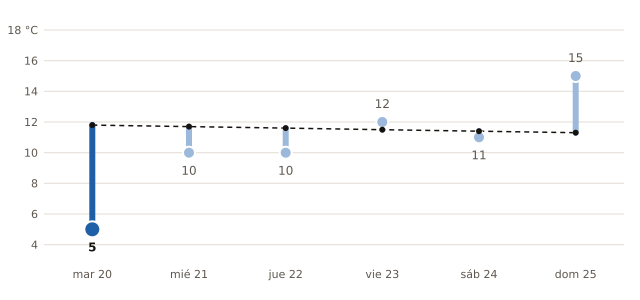

The data file committed next to this chart (first rows):
fecha, mínima_prevista_C, mínima_normal_1991_2020_C
2026-10-20, 5, 11.8
2026-10-21, 10, 11.7
2026-10-22, 10, 11.6
2026-10-23, 12, 11.5
2026-10-24, 11, 11.4
2026-10-25, 15, 11.3
